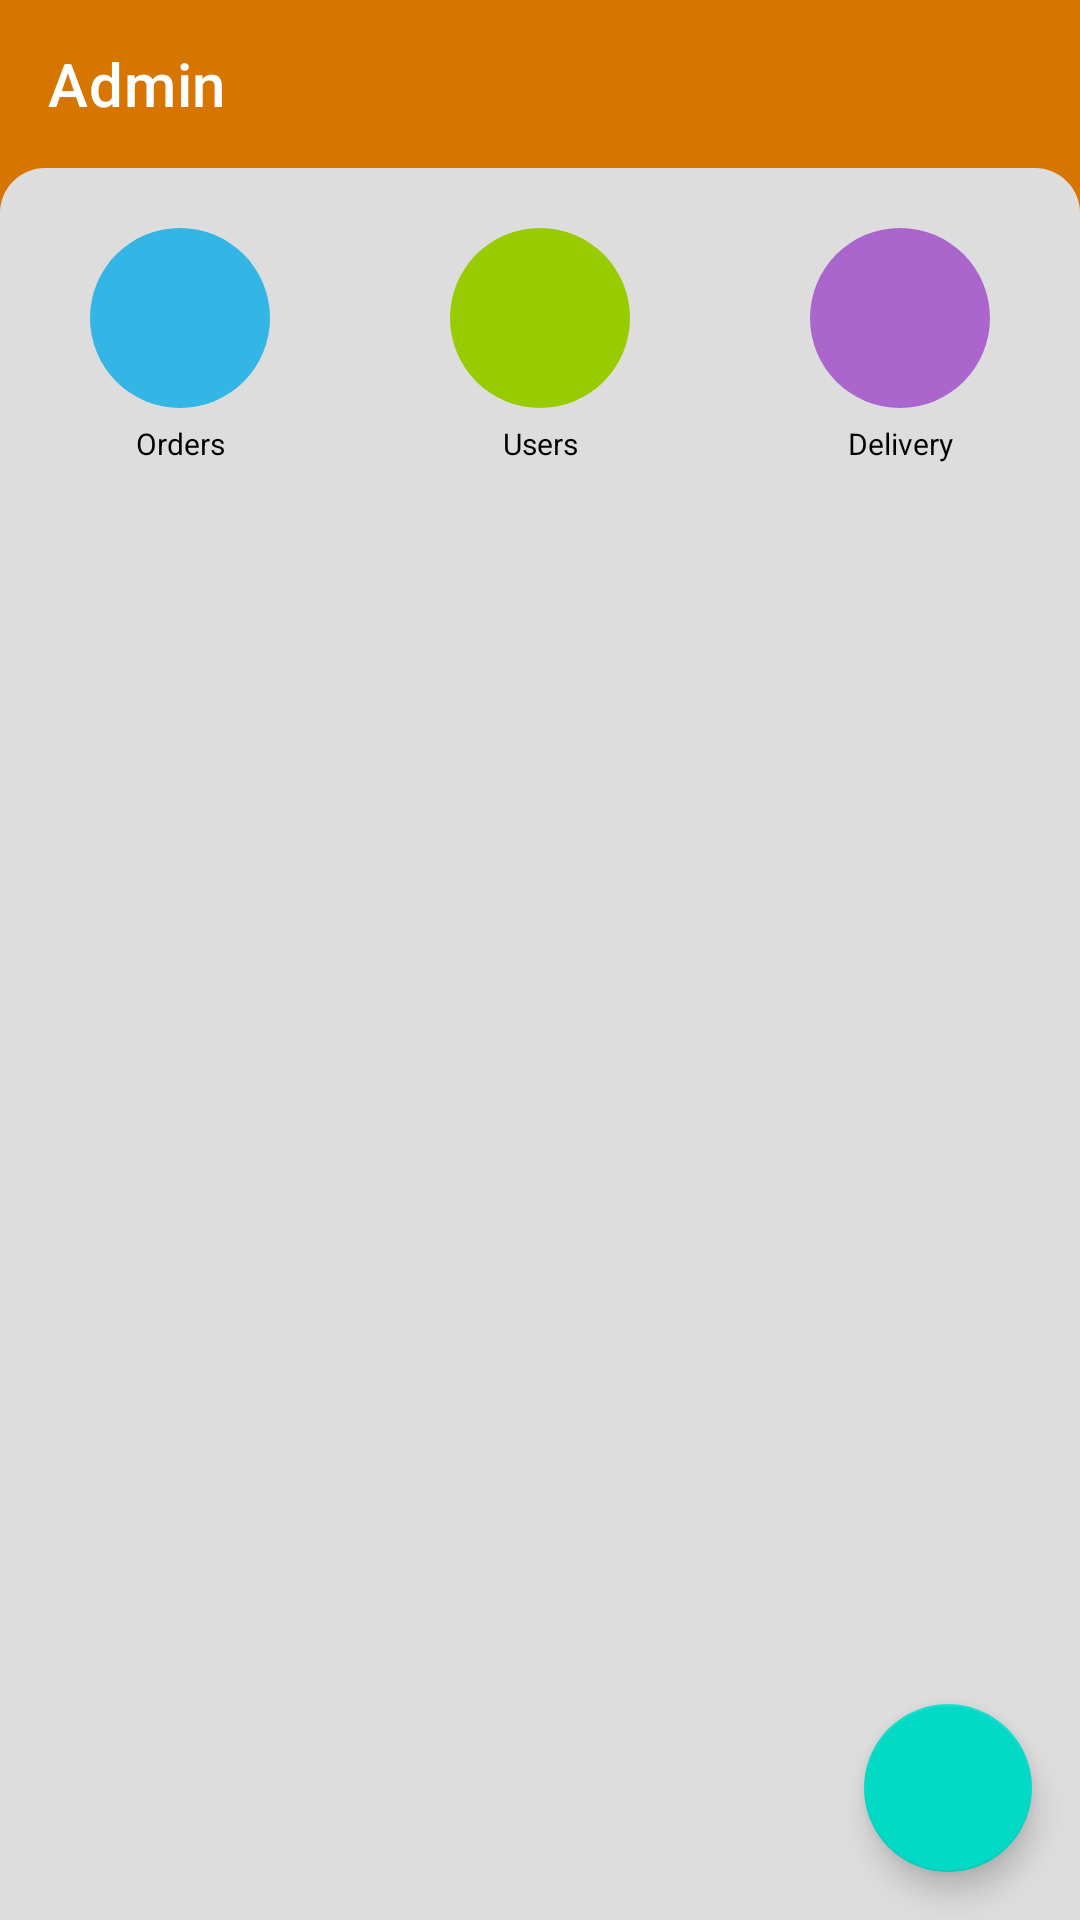

Layout XML and referenced resources for this Android screen:
<!-- AndroidManifest.xml: application theme AppTheme -->
<!-- res/layout/activity_admin.xml -->
<?xml version="1.0" encoding="utf-8"?>
<RelativeLayout
    xmlns:android="http://schemas.android.com/apk/res/android"
    xmlns:app="http://schemas.android.com/apk/res-auto"
    xmlns:tools="http://schemas.android.com/tools"
    android:layout_width="match_parent"
    android:background="@color/colorPrimary"
    android:layout_height="match_parent"
    tools:context=".activities.Admin">


    <androidx.appcompat.widget.Toolbar
        android:layout_width="match_parent"
        android:layout_height="wrap_content"
        android:id="@+id/Toolbar"
        app:title="Admin"
        android:theme="@style/myToolbarTheme"
        app:titleTextColor="@color/white"
        android:background="@color/colorPrimary"/>

    <LinearLayout
        android:layout_width="match_parent"
        android:orientation="vertical"
        android:layout_below="@+id/Toolbar"
        android:background="@drawable/background"
        android:layout_height="match_parent">

    <androidx.core.widget.NestedScrollView
        android:layout_width="match_parent"
        android:layout_marginTop="10dp"
        android:layout_height="match_parent">
    <LinearLayout
        android:layout_width="match_parent"
        android:orientation="vertical"
        android:layout_height="wrap_content">

        <LinearLayout
            android:layout_width="match_parent"
            android:orientation="horizontal"
            android:weightSum="3"
            android:layout_marginTop="10dp"
            android:layout_marginBottom="5dp"
            android:layout_height="wrap_content">

        <LinearLayout
            android:layout_width="wrap_content"
            android:layout_height="wrap_content"
            android:layout_weight="1"
            android:orientation="vertical">

            <RelativeLayout
                android:layout_width="60dp"
                android:layout_height="60dp"
                android:layout_gravity="center_horizontal"
                android:background="@drawable/circle">

                <ImageView
                    android:layout_width="25dp"
                    android:layout_height="25dp"
                    android:layout_centerInParent="true" />
            </RelativeLayout>

            <TextView
                android:layout_width="match_parent"
                android:layout_height="wrap_content"
                android:text="Orders"
                android:layout_marginTop="5dp"
                android:textAlignment="center"
                android:textColor="@color/black"
                android:textSize="10sp" />
        </LinearLayout>
        <LinearLayout
            android:layout_width="wrap_content"
            android:layout_height="wrap_content"
            android:layout_weight="1"
            android:orientation="vertical">

            <RelativeLayout
                android:layout_width="60dp"
                android:layout_height="60dp"
                android:layout_gravity="center_horizontal"
                android:background="@drawable/circle1">

                <ImageView
                    android:layout_width="25dp"
                    android:layout_height="25dp"
                    android:layout_centerInParent="true" />
            </RelativeLayout>

            <TextView
                android:layout_width="match_parent"
                android:layout_height="wrap_content"
                android:text="Users"
                android:layout_marginTop="5dp"
                android:textAlignment="center"
                android:textColor="@color/black"
                android:textSize="10sp" />
        </LinearLayout>

            <LinearLayout
                android:layout_width="wrap_content"
                android:layout_height="wrap_content"
                android:layout_weight="1"
                android:orientation="vertical">

                <RelativeLayout
                    android:layout_width="60dp"
                    android:layout_height="60dp"
                    android:layout_gravity="center_horizontal"
                    android:background="@drawable/circle2">

                    <ImageView
                        android:layout_width="25dp"
                        android:layout_height="25dp"
                        android:layout_centerInParent="true" />
                </RelativeLayout>

                <TextView
                    android:layout_width="match_parent"
                    android:layout_height="wrap_content"
                    android:text="Delivery"
                    android:layout_marginTop="5dp"
                    android:textAlignment="center"
                    android:textColor="@color/black"
                    android:textSize="10sp" />
            </LinearLayout>
        </LinearLayout>


        <androidx.recyclerview.widget.RecyclerView
            android:id="@+id/FoodRecyclerview"
            android:layout_width="match_parent"
            android:layout_marginTop="10dp"
            android:layout_height="wrap_content">
        </androidx.recyclerview.widget.RecyclerView>

    </LinearLayout>


    </androidx.core.widget.NestedScrollView>
    </LinearLayout>

    <com.google.android.material.floatingactionbutton.FloatingActionButton
        android:id="@+id/Foodfab"
        android:layout_width="wrap_content"
        android:layout_height="wrap_content"
        android:layout_alignParentBottom="true"
        android:layout_alignParentEnd="true"
        android:layout_margin="@dimen/fab_margin"
        app:srcCompat="@drawable/ic_add_black_24dp" />
</RelativeLayout>
<!-- resources referenced by this layout -->
<resources>
  <color name="black">@android:color/black</color>
  <color name="colorPrimary">#d67601</color>
  <color name="white">@android:color/white</color>
  <dimen name="fab_margin">16dp</dimen>
  <!-- drawable background (drawable) -->
  <?xml version="1.0" encoding="utf-8"?>
  <shape xmlns:android="http://schemas.android.com/apk/res/android"
      android:shape="rectangle">
  
      <corners
          android:topLeftRadius="15dp"
          android:topRightRadius="15dp"/>
  
      <solid android:color="@color/gray"/>
  
  
  </shape>
  <!-- drawable circle (drawable) -->
  <?xml version="1.0" encoding="utf-8"?>
  <shape xmlns:android="http://schemas.android.com/apk/res/android"
      android:shape="oval">
  
      <size
          android:width="50dp"
          android:height="50dp"/>
      <solid android:color="@android:color/holo_blue_light"/>
  
  </shape>
  <!-- drawable circle1 (drawable) -->
  <?xml version="1.0" encoding="utf-8"?>
  <shape xmlns:android="http://schemas.android.com/apk/res/android"
      android:shape="oval">
  
      <size
          android:width="50dp"
          android:height="50dp"/>
      <solid android:color="@android:color/holo_green_light"/>
  
  </shape>
  <!-- drawable circle2 (drawable) -->
  <?xml version="1.0" encoding="utf-8"?>
  <shape xmlns:android="http://schemas.android.com/apk/res/android"
      android:shape="oval">
  
      <size
          android:width="50dp"
          android:height="50dp"/>
      <solid android:color="@android:color/holo_purple"/>
  
  </shape>
  <style name="myToolbarTheme">
          <item name="colorControlNormal">@color/white</item>
      </style>
  <style name="AppTheme" parent="Theme.MaterialComponents.Light.DarkActionBar">
          
          <item name="colorPrimary">@color/colorPrimary</item>
          <item name="colorPrimaryDark">@color/colorPrimaryDark</item>
          <item name="background">@android:color/white</item>
          <item name="colorAccent">@color/colorAccent</item>
      </style>
  <color name="gray">#dddddd</color>
  <color name="colorPrimaryDark">#965609</color>
  <color name="colorAccent">#FF4081</color>
</resources>
